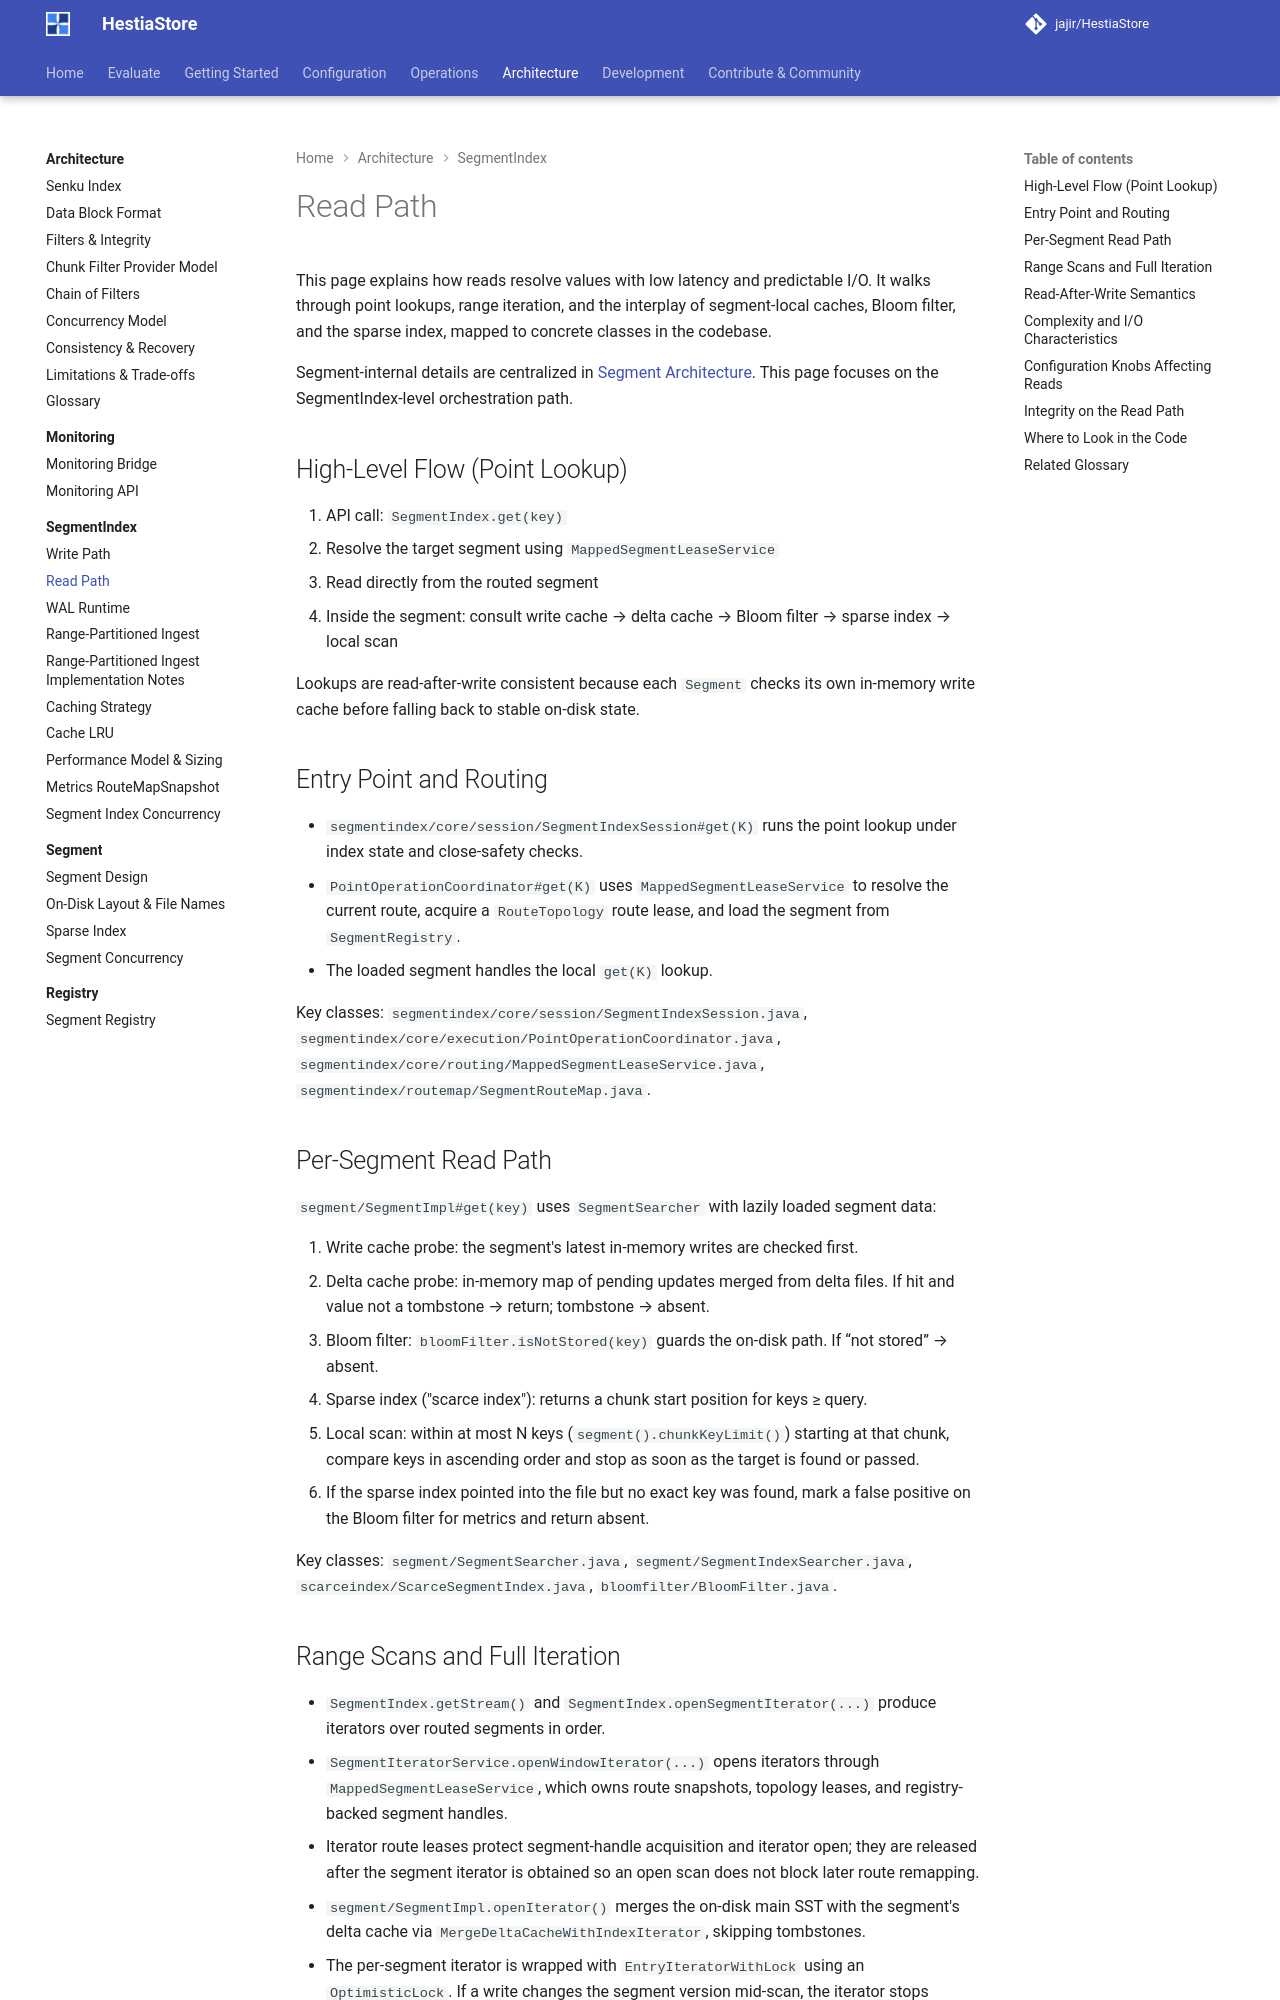

repository: jajir/HestiaStore · page: architecture/segmentindex/read-path/index.html · generator: mkdocs

# Read Path

This page explains how reads resolve values with low latency and predictable
I/O. It walks through point lookups, range iteration, and the interplay of
segment-local caches, Bloom filter, and the sparse index, mapped to concrete
classes in the codebase.

Segment-internal details are centralized in
[Segment Architecture](../segment/index.md). This page focuses on the
SegmentIndex-level orchestration path.

## High‑Level Flow (Point Lookup)

1. API call: `SegmentIndex.get(key)`
1. Resolve the target segment using `MappedSegmentLeaseService`
1. Read directly from the routed segment
1. Inside the segment: consult write cache → delta cache → Bloom filter →
   sparse index → local scan

Lookups are read-after-write consistent because each `Segment` checks its own
in-memory write cache before falling back to stable on-disk state.

## Entry Point and Routing

- `segmentindex/core/session/SegmentIndexSession#get(K)` runs the point lookup
  under index state and close-safety checks.
- `PointOperationCoordinator#get(K)` uses `MappedSegmentLeaseService` to resolve the
  current route, acquire a `RouteTopology` route lease, and load the segment
  from `SegmentRegistry`.
- The loaded segment handles the local `get(K)` lookup.

Key classes:
`segmentindex/core/session/SegmentIndexSession.java`,
`segmentindex/core/execution/PointOperationCoordinator.java`,
`segmentindex/core/routing/MappedSegmentLeaseService.java`,
`segmentindex/routemap/SegmentRouteMap.java`.

## Per‑Segment Read Path

`segment/SegmentImpl#get(key)` uses `SegmentSearcher` with lazily loaded
segment data:

1. Write cache probe: the segment's latest in-memory writes are checked first.
1. Delta cache probe: in-memory map of pending updates merged from delta files.
   If hit and value not a tombstone → return; tombstone → absent.
1. Bloom filter: `bloomFilter.isNotStored(key)` guards the on-disk path. If
   “not stored” → absent.
1. Sparse index ("scarce index"): returns a chunk start position for keys ≥
   query.
1. Local scan: within at most N keys (`segment().chunkKeyLimit()`) starting
   at that chunk, compare keys in ascending order and stop as soon as the
   target is found or passed.
1. If the sparse index pointed into the file but no exact key was found, mark
   a false positive on the Bloom filter for metrics and return absent.

Key classes:
`segment/SegmentSearcher.java`,
`segment/SegmentIndexSearcher.java`,
`scarceindex/ScarceSegmentIndex.java`,
`bloomfilter/BloomFilter.java`.
